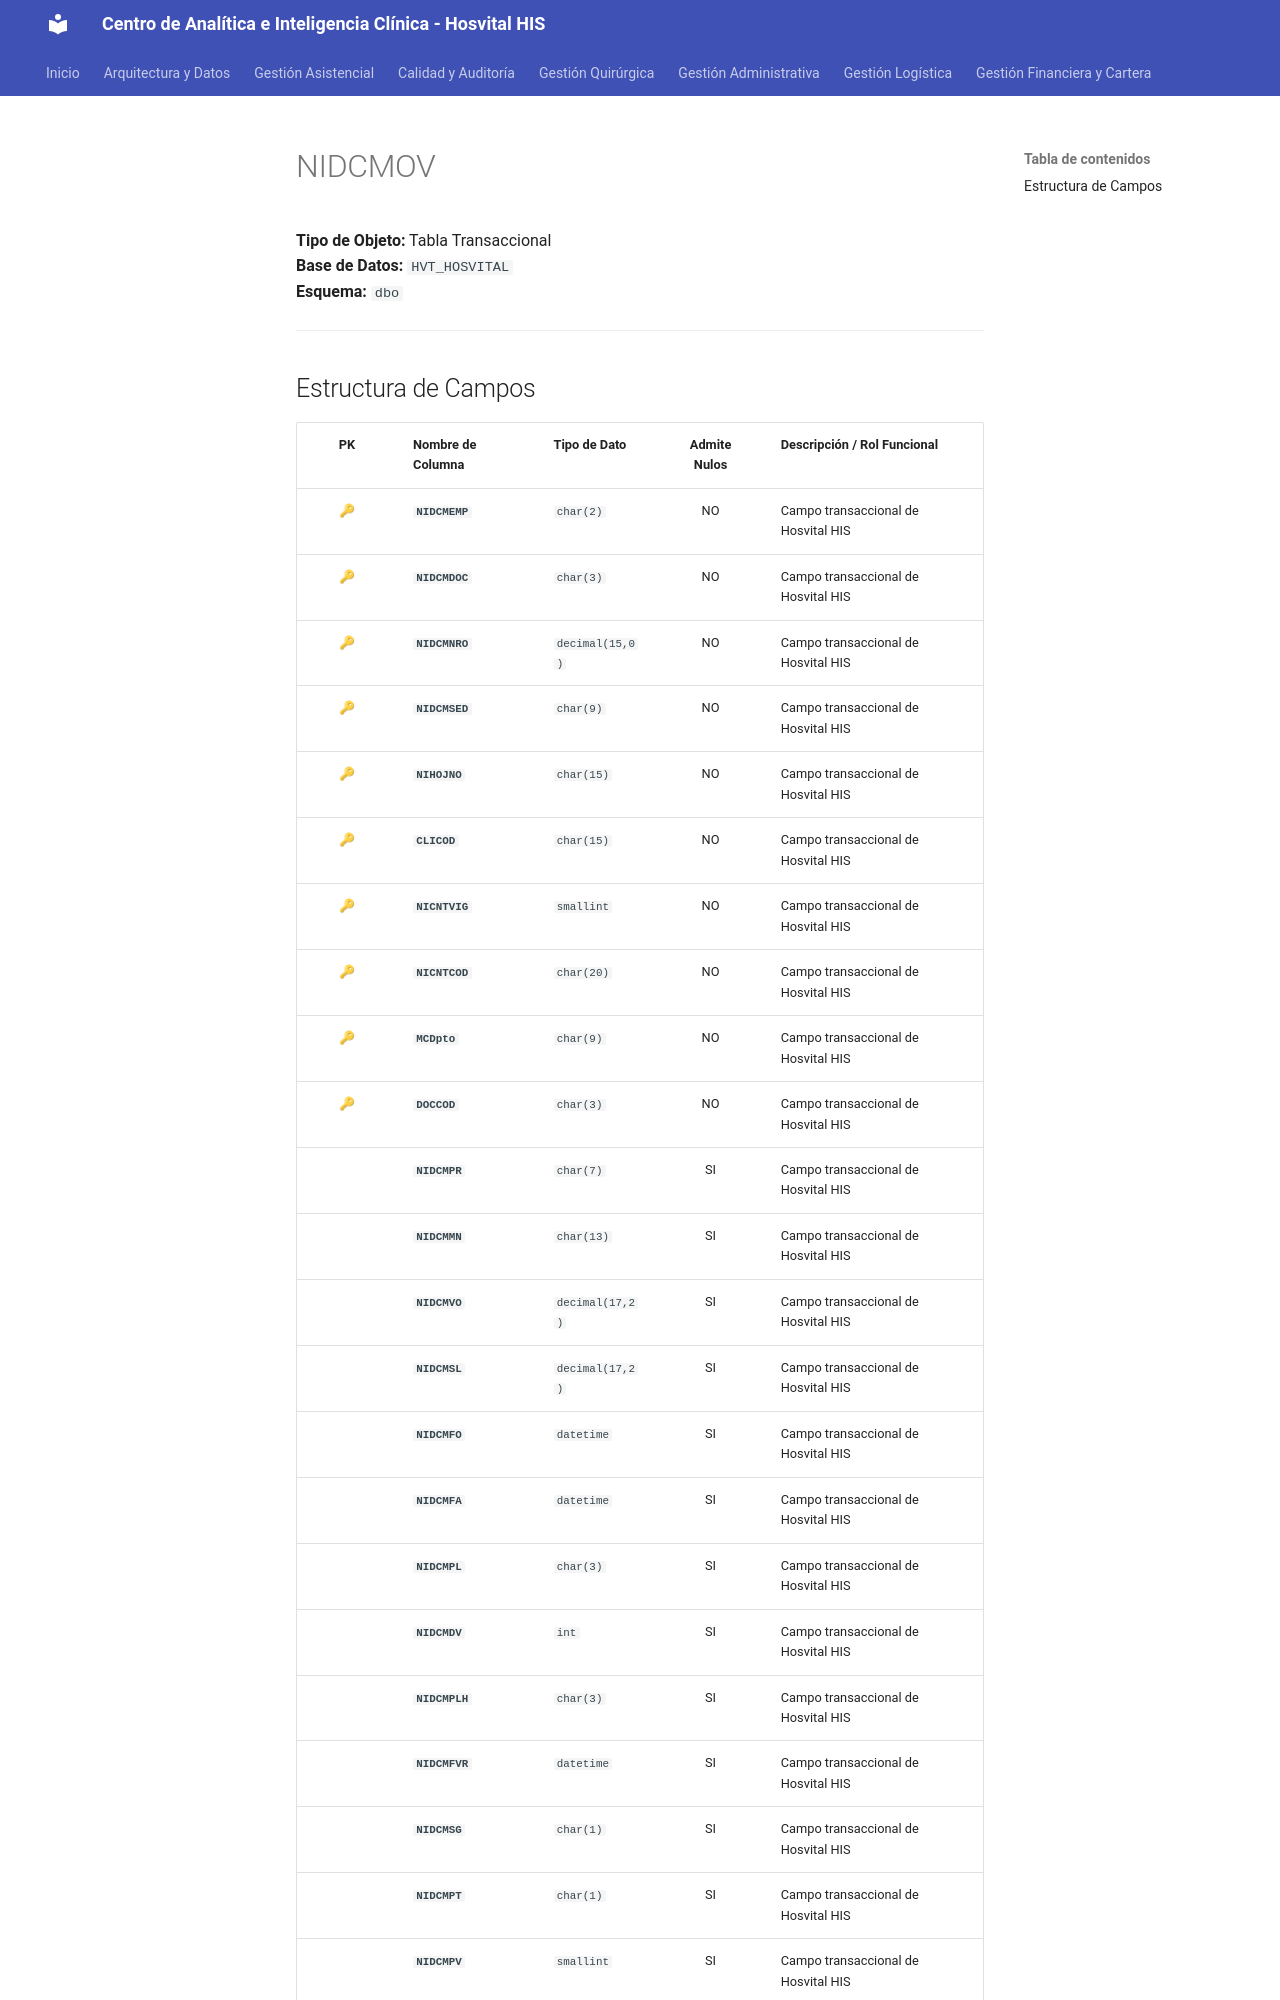

repository: SoporteSaludtech/superset-docs · page: diccionario-general/NIDCMOV/index.html · generator: mkdocs

# NIDCMOV

**Tipo de Objeto:** Tabla Transaccional  
**Base de Datos:** `HVT_HOSVITAL`  
**Esquema:** `dbo`

---

## Estructura de Campos

| PK | Nombre de Columna | Tipo de Dato | Admite Nulos | Descripción / Rol Funcional |
| :-: | :--- | :--- | :-: | :--- |
| 🔑 | **`NIDCMEMP`** | `char(2)` | NO | Campo transaccional de Hosvital HIS |
| 🔑 | **`NIDCMDOC`** | `char(3)` | NO | Campo transaccional de Hosvital HIS |
| 🔑 | **`NIDCMNRO`** | `decimal(15,0)` | NO | Campo transaccional de Hosvital HIS |
| 🔑 | **`NIDCMSED`** | `char(9)` | NO | Campo transaccional de Hosvital HIS |
| 🔑 | **`NIHOJNO`** | `char(15)` | NO | Campo transaccional de Hosvital HIS |
| 🔑 | **`CLICOD`** | `char(15)` | NO | Campo transaccional de Hosvital HIS |
| 🔑 | **`NICNTVIG`** | `smallint` | NO | Campo transaccional de Hosvital HIS |
| 🔑 | **`NICNTCOD`** | `char(20)` | NO | Campo transaccional de Hosvital HIS |
| 🔑 | **`MCDpto`** | `char(9)` | NO | Campo transaccional de Hosvital HIS |
| 🔑 | **`DOCCOD`** | `char(3)` | NO | Campo transaccional de Hosvital HIS |
|  | **`NIDCMPR`** | `char(7)` | SI | Campo transaccional de Hosvital HIS |
|  | **`NIDCMMN`** | `char(13)` | SI | Campo transaccional de Hosvital HIS |
|  | **`NIDCMVO`** | `decimal(17,2)` | SI | Campo transaccional de Hosvital HIS |
|  | **`NIDCMSL`** | `decimal(17,2)` | SI | Campo transaccional de Hosvital HIS |
|  | **`NIDCMFO`** | `datetime` | SI | Campo transaccional de Hosvital HIS |
|  | **`NIDCMFA`** | `datetime` | SI | Campo transaccional de Hosvital HIS |
|  | **`NIDCMPL`** | `char(3)` | SI | Campo transaccional de Hosvital HIS |
|  | **`NIDCMDV`** | `int` | SI | Campo transaccional de Hosvital HIS |
|  | **`NIDCMPLH`** | `char(3)` | SI | Campo transaccional de Hosvital HIS |
|  | **`NIDCMFVR`** | `datetime` | SI | Campo transaccional de Hosvital HIS |
|  | **`NIDCMSG`** | `char(1)` | SI | Campo transaccional de Hosvital HIS |
|  | **`NIDCMPT`** | `char(1)` | SI | Campo transaccional de Hosvital HIS |
|  | **`NIDCMPV`** | `smallint` | SI | Campo transaccional de Hosvital HIS |
|  | **`NIDCMPM`** | `smallint` | SI | Cam
